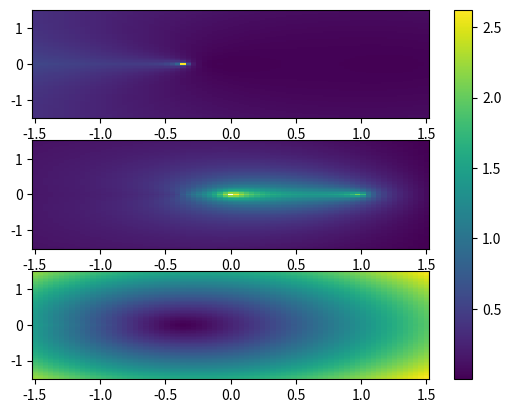
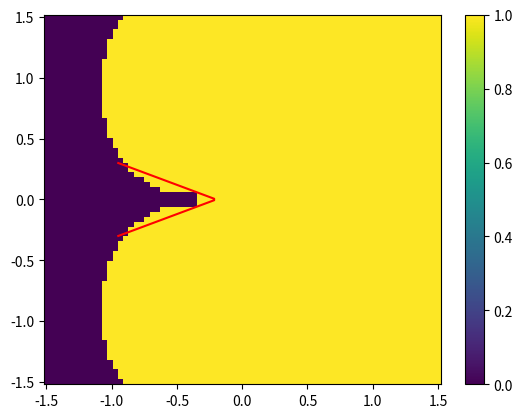

These figures' Python source, in order:
# Last updated in English
"""Compute a Pade approximation for the principal branch of the
Lambert W function around 0 and compare it to various other
approximations.

"""
import numpy as np

try:
    import mpmath
    import matplotlib.pyplot as plt
except ImportError:
    pass


def lambertw_pade():
    derivs = [mpmath.diff(mpmath.lambertw, 0, n=n) for n in range(6)]
    p, q = mpmath.pade(derivs, 3, 2)
    return p, q


def main():
    print(__doc__)
    with mpmath.workdps(50):
        p, q = lambertw_pade()
        p, q = p[::-1], q[::-1]
        print(f"p = {p}")
        print(f"q = {q}")

    x, y = np.linspace(-1.5, 1.5, 75), np.linspace(-1.5, 1.5, 75)
    x, y = np.meshgrid(x, y)
    z = x + 1j*y
    lambertw_std = []
    for z0 in z.flatten():
        lambertw_std.append(complex(mpmath.lambertw(z0)))
    lambertw_std = np.array(lambertw_std).reshape(x.shape)

    fig, axes = plt.subplots(nrows=3, ncols=1)
    # Compare Pade approximation to true result
    p = np.array([float(p0) for p0 in p])
    q = np.array([float(q0) for q0 in q])
    pade_approx = np.polyval(p, z)/np.polyval(q, z)
    pade_err = abs(pade_approx - lambertw_std)
    axes[0].pcolormesh(x, y, pade_err)
    # Compare two terms of asymptotic series to true result
    asy_approx = np.log(z) - np.log(np.log(z))
    asy_err = abs(asy_approx - lambertw_std)
    axes[1].pcolormesh(x, y, asy_err)
    # Compare two terms of the series around the branch point to the
    # true result
    p = np.sqrt(2*(np.exp(1)*z + 1))
    series_approx = -1 + p - p**2/3
    series_err = abs(series_approx - lambertw_std)
    im = axes[2].pcolormesh(x, y, series_err)

    fig.colorbar(im, ax=axes.ravel().tolist())
    plt.show()

    fig, ax = plt.subplots(nrows=1, ncols=1)
    pade_better = pade_err < asy_err
    im = ax.pcolormesh(x, y, pade_better)
    t = np.linspace(-0.3, 0.3)
    ax.plot(-2.5*abs(t) - 0.2, t, 'r')
    fig.colorbar(im, ax=ax)
    plt.show()


if __name__ == '__main__':
    main()
